Dataset: costa_rica (GitHub, NickStrauch13/SingNET). Classes: broad-billed motmot, great tinamou, green ibis, white-breasted wood wren, yellow-throated toucan.

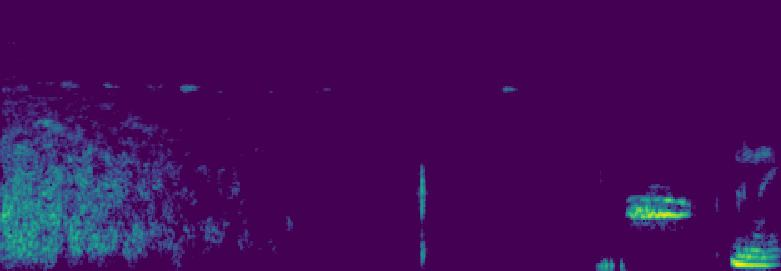
Label: broad-billed motmot

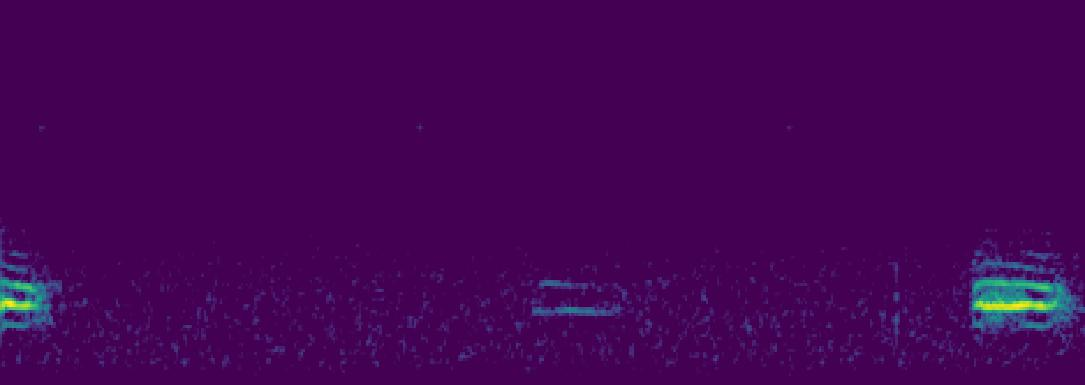
Label: broad-billed motmot

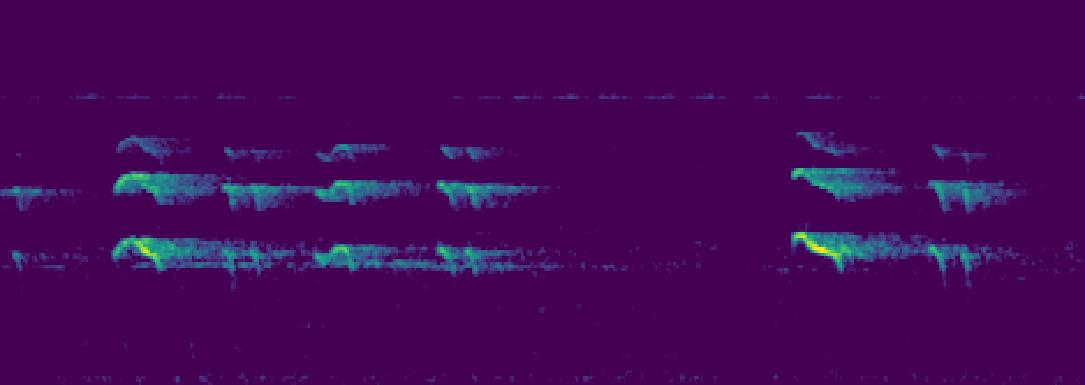
Label: yellow-throated toucan

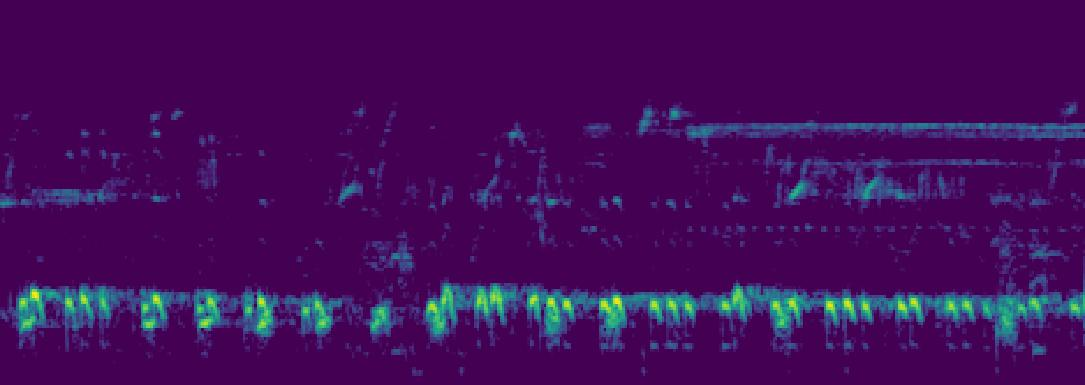
Label: green ibis

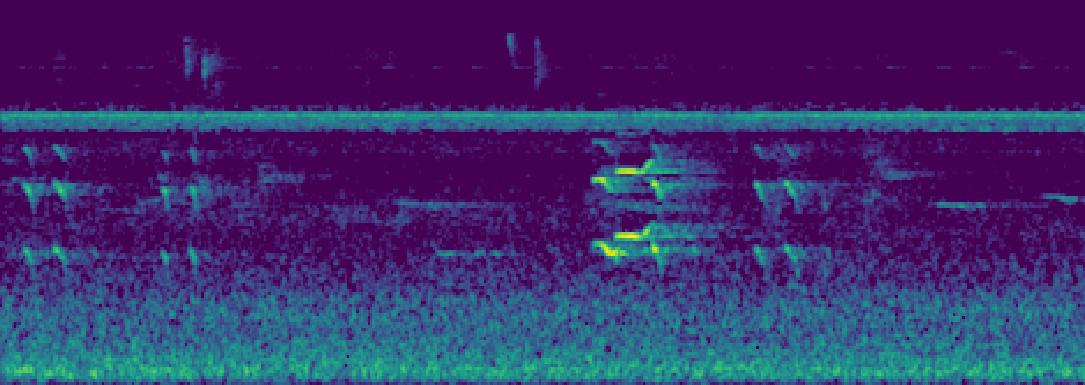
Label: yellow-throated toucan

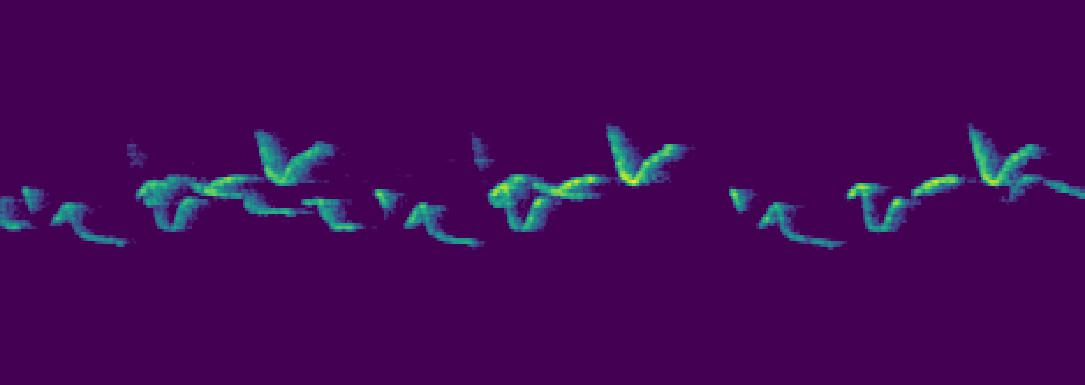
Label: white-breasted wood wren
